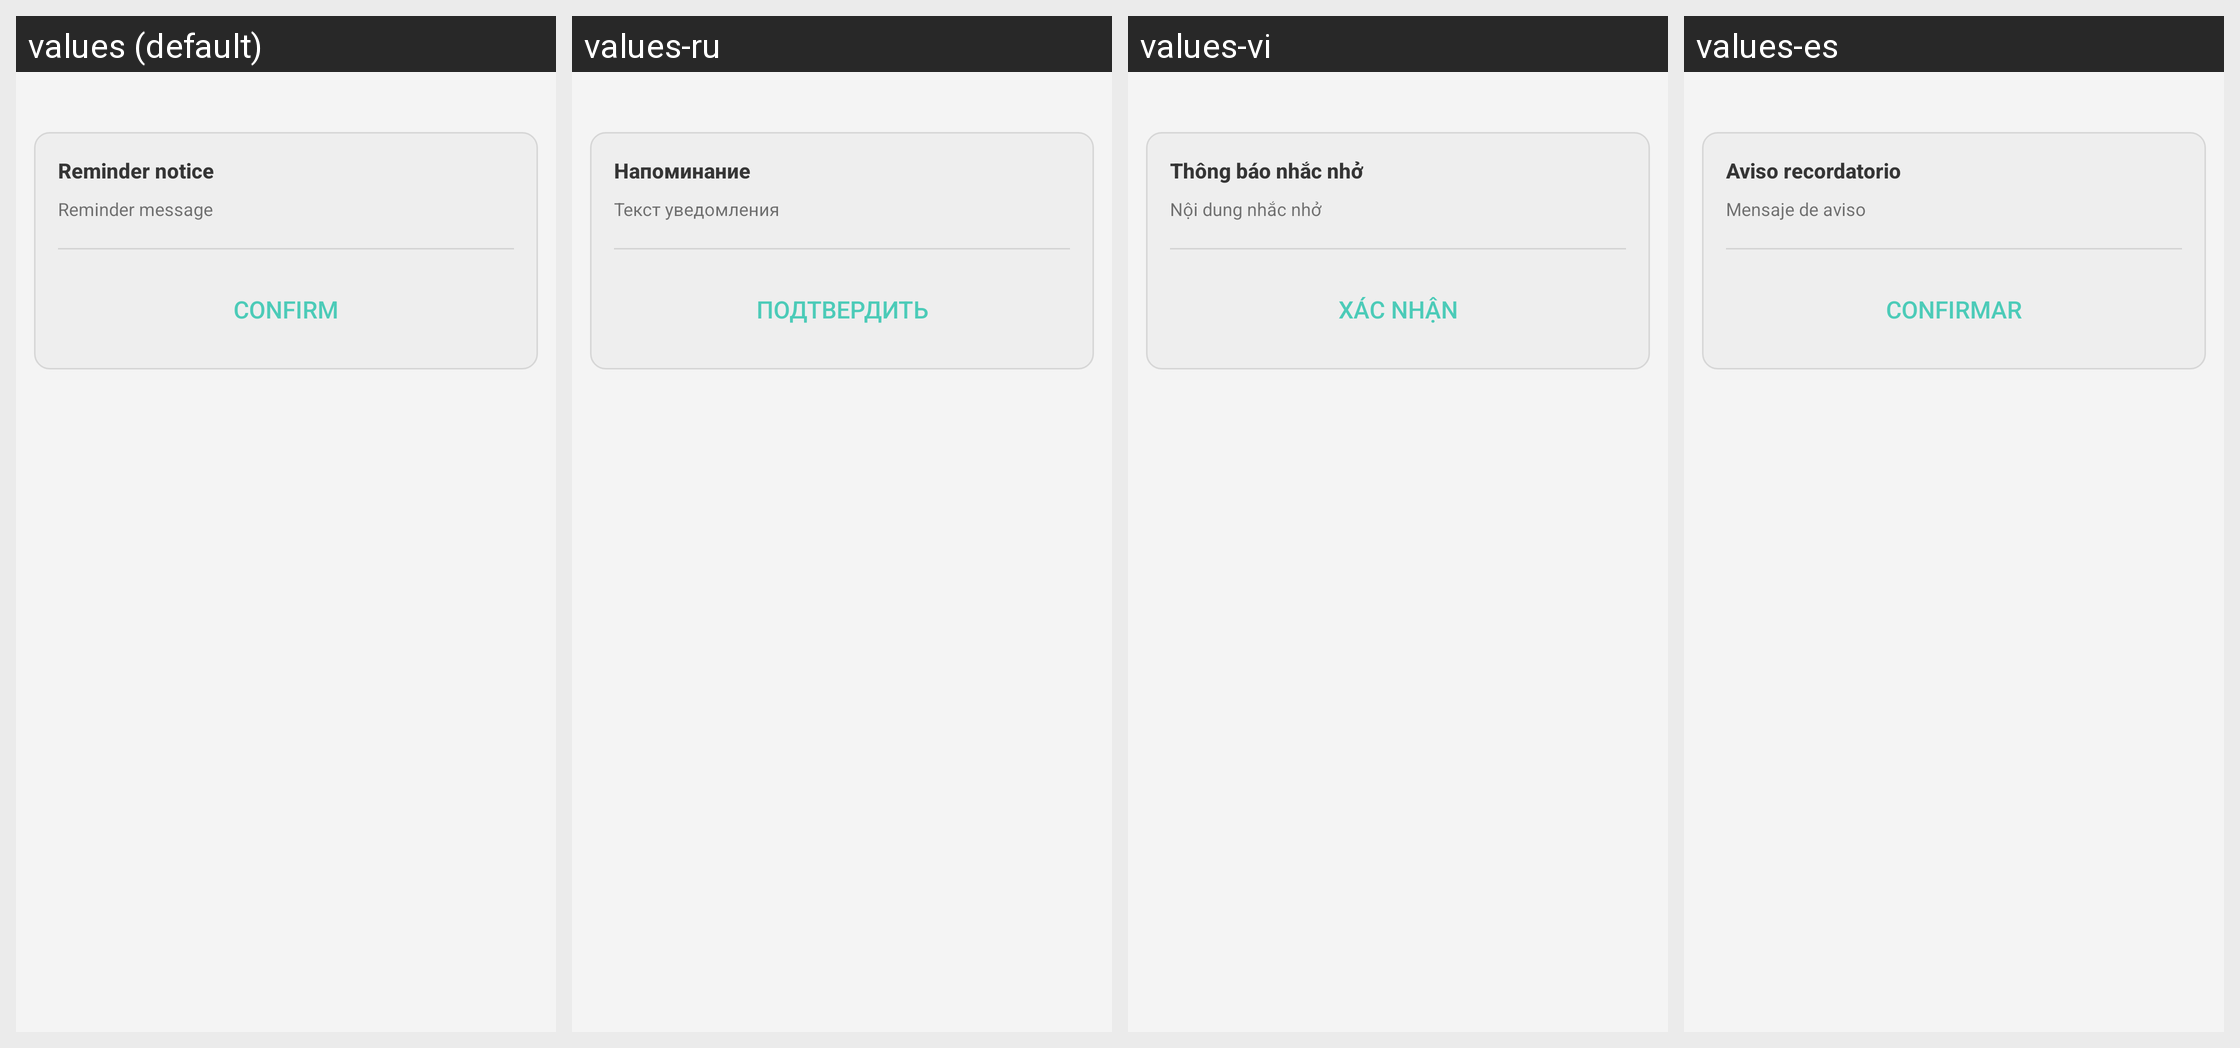

The same Android screen rendered under several of its app's locales, left to right. List the strings drawn on it with the default value and each locale's translation.
Android screen res/layout/dialog_help_info.xml rendered under 4 locales, left to right: values (default), values-ru, values-vi, values-es. Device: Nexus 5 (rendered at 1080×1920; each locale shown at half size, 540×960, under a caption strip naming it); theme AppTheme.
Other locales in the repository, not shown: values-hu, values-id, values-zh.
Strings drawn on this screen, with the default value and each locale's value (text and hints the layout hard-codes, and strings that could not be matched under every locale, appear in the picture but are not listed):

confirm_title
  values: Reminder notice
  values-ru: Напоминание
  values-vi: Thông báo nhắc nhở
  values-es: Aviso recordatorio

confirm_message
  values: Reminder message
  values-ru: Текст уведомления
  values-vi: Nội dung nhắc nhở
  values-es: Mensaje de aviso

btn_confirm
  values: Confirm
  values-ru: Подтвердить
  values-vi: Xác nhận
  values-es: Confirmar
